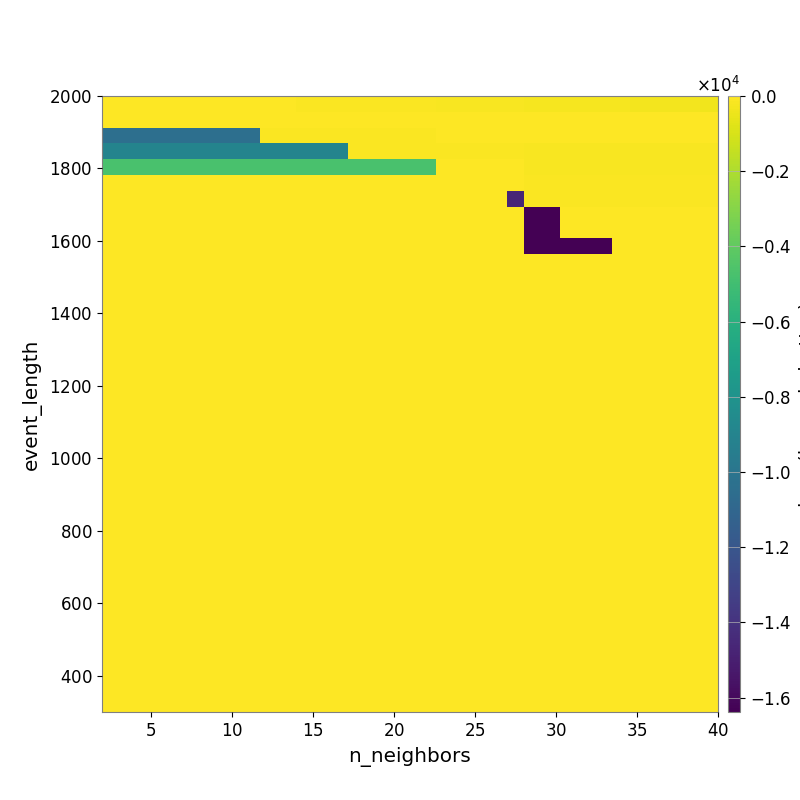

Data behind this chart, as committed beside it:
-1.543295190946350459e+01, -1.844170945378329662e+01, -2.144578107968963110e+01, -2.421968894152912100e+01, -3.065880327236507341e+01, -3.575686264161872430e+01, -3.901051826322004246e+01, -4.208313127605017456e+01, -4.735324987307291167e+01, -5.176143495856084087e+01, -6.104655315792708592e+01, -6.794713150077625130e+01, -7.702654266429161112e+01, -8.067362119439336254e+01, -8.873282381648351702e+01, -9.859926830610851312e+01, -1.083700375982889739e+02, -1.160427374333449961e+02, -1.237500671340811067e+02, -1.356459189472601565e+02, -1.472307172197010061e+02, -1.560482208440206477e+02, -1.671229218459789365e+02, -1.768763216612187819e+02
-7.776708885423507134e+00, -7.219841044015595344e+00, -7.219841044015595344e+00, -7.219841044015595344e+00, -7.219841044015595344e+00, -7.219841044015595344e+00, -6.288150252385097616e+00, -6.931090471292515431e+00, -6.931090471292515431e+00, -7.761894604224801597e+00, -7.761894604224801597e+00, -8.602731610719446920e+00, -9.545634171524925549e+00, -9.026701231481064625e+00, -8.274196539564480091e+00, -8.020144601895335512e+00, -8.338505797616598159e+00, -8.338505797616598159e+00, -9.310857060107778693e+00, -1.287094959571902919e+01, -1.312775896201339165e+01, -1.527638146020955645e+01, -1.705115810707831869e+01, -1.768751538702126425e+01
-1.039438742069357249e+04, -1.039438742069357249e+04, -1.039438742069357249e+04, -1.039438742069357249e+04, -1.039438742069357249e+04, -1.039438742069357249e+04, -1.039438742069357249e+04, -1.039438742069357249e+04, -1.039438742069357249e+04, -8.258710310150293310e+01, -8.258710310150293310e+01, -8.258710310150293310e+01, -8.258710310150293310e+01, -8.258710310150293310e+01, -8.258710310150293310e+01, -8.510766882067888162e+01, -8.510766882067888162e+01, -8.510766882067888162e+01, -8.510766882067888162e+01, -1.493785175040611612e+01, -1.493785175040611612e+01, -1.493785175040611612e+01, -1.493785175040611612e+01, -1.677000616125718224e+01
-9.011577180296966617e+03, -9.011577180296966617e+03, -9.011577180296966617e+03, -9.011577180296966617e+03, -9.011577180296966617e+03, -9.011577180296966617e+03, -9.011577180296966617e+03, -9.011577180296966617e+03, -9.011577180296966617e+03, -9.011577180296966617e+03, -9.011577180296966617e+03, -9.011577180296966617e+03, -9.011577180296966617e+03, -9.011577180296966617e+03, -8.087466805073826492e+01, -7.641593247442811787e+01, -7.641593247442811787e+01, -7.641593247442811787e+01, -7.641593247442811787e+01, -7.641593247442811787e+01, -7.641593247442811787e+01, -7.641593247442811787e+01, -7.641593247442811787e+01, -7.641593247442811787e+01
-4.681434342441947592e+03, -4.681434342441947592e+03, -4.681434342441947592e+03, -4.681434342441947592e+03, -4.681434342441947592e+03, -4.681434342441947592e+03, -4.681434342441947592e+03, -4.681434342441947592e+03, -4.681434342441947592e+03, -4.681434342441947592e+03, -4.681434342441947592e+03, -4.681434342441947592e+03, -4.681434342441947592e+03, -4.681434342441947592e+03, -4.681434342441947592e+03, -4.681434342441947592e+03, -4.681434342441947592e+03, -4.681434342441947592e+03, -4.681434342441947592e+03, -4.727795963737557372e+01, -4.727795963737557372e+01, -4.727795963737557372e+01, -4.727795963737557372e+01, -4.727795963737557372e+01
0.000000000000000000e+00, 0.000000000000000000e+00, 0.000000000000000000e+00, 0.000000000000000000e+00, 0.000000000000000000e+00, 0.000000000000000000e+00, 0.000000000000000000e+00, 0.000000000000000000e+00, 0.000000000000000000e+00, 0.000000000000000000e+00, 0.000000000000000000e+00, 0.000000000000000000e+00, 0.000000000000000000e+00, 0.000000000000000000e+00, 0.000000000000000000e+00, 0.000000000000000000e+00, 0.000000000000000000e+00, 0.000000000000000000e+00, 0.000000000000000000e+00, -1.329172130957111442e+01, -1.329172130957111442e+01, -1.329172130957111442e+01, -1.329172130957111442e+01, -4.195911029488055277e+01
0.000000000000000000e+00, 0.000000000000000000e+00, 0.000000000000000000e+00, 0.000000000000000000e+00, 0.000000000000000000e+00, 0.000000000000000000e+00, 0.000000000000000000e+00, 0.000000000000000000e+00, 0.000000000000000000e+00, 0.000000000000000000e+00, 0.000000000000000000e+00, 0.000000000000000000e+00, 0.000000000000000000e+00, 0.000000000000000000e+00, 0.000000000000000000e+00, 0.000000000000000000e+00, 0.000000000000000000e+00, 0.000000000000000000e+00, 0.000000000000000000e+00, 0.000000000000000000e+00, 0.000000000000000000e+00, 0.000000000000000000e+00, 0.000000000000000000e+00, -1.465429485320199637e+04
0.000000000000000000e+00, 0.000000000000000000e+00, 0.000000000000000000e+00, 0.000000000000000000e+00, 0.000000000000000000e+00, 0.000000000000000000e+00, 0.000000000000000000e+00, 0.000000000000000000e+00, 0.000000000000000000e+00, 0.000000000000000000e+00, 0.000000000000000000e+00, 0.000000000000000000e+00, 0.000000000000000000e+00, 0.000000000000000000e+00, 0.000000000000000000e+00, 0.000000000000000000e+00, 0.000000000000000000e+00, 0.000000000000000000e+00, 0.000000000000000000e+00, 0.000000000000000000e+00, 0.000000000000000000e+00, 0.000000000000000000e+00, 0.000000000000000000e+00, 0.000000000000000000e+00
0.000000000000000000e+00, 0.000000000000000000e+00, 0.000000000000000000e+00, 0.000000000000000000e+00, 0.000000000000000000e+00, 0.000000000000000000e+00, 0.000000000000000000e+00, 0.000000000000000000e+00, 0.000000000000000000e+00, 0.000000000000000000e+00, 0.000000000000000000e+00, 0.000000000000000000e+00, 0.000000000000000000e+00, 0.000000000000000000e+00, 0.000000000000000000e+00, 0.000000000000000000e+00, 0.000000000000000000e+00, 0.000000000000000000e+00, 0.000000000000000000e+00, 0.000000000000000000e+00, 0.000000000000000000e+00, 0.000000000000000000e+00, 0.000000000000000000e+00, 0.000000000000000000e+00
0.000000000000000000e+00, 0.000000000000000000e+00, 0.000000000000000000e+00, 0.000000000000000000e+00, 0.000000000000000000e+00, 0.000000000000000000e+00, 0.000000000000000000e+00, 0.000000000000000000e+00, 0.000000000000000000e+00, 0.000000000000000000e+00, 0.000000000000000000e+00, 0.000000000000000000e+00, 0.000000000000000000e+00, 0.000000000000000000e+00, 0.000000000000000000e+00, 0.000000000000000000e+00, 0.000000000000000000e+00, 0.000000000000000000e+00, 0.000000000000000000e+00, 0.000000000000000000e+00, 0.000000000000000000e+00, 0.000000000000000000e+00, 0.000000000000000000e+00, 0.000000000000000000e+00
0.000000000000000000e+00, 0.000000000000000000e+00, 0.000000000000000000e+00, 0.000000000000000000e+00, 0.000000000000000000e+00, 0.000000000000000000e+00, 0.000000000000000000e+00, 0.000000000000000000e+00, 0.000000000000000000e+00, 0.000000000000000000e+00, 0.000000000000000000e+00, 0.000000000000000000e+00, 0.000000000000000000e+00, 0.000000000000000000e+00, 0.000000000000000000e+00, 0.000000000000000000e+00, 0.000000000000000000e+00, 0.000000000000000000e+00, 0.000000000000000000e+00, 0.000000000000000000e+00, 0.000000000000000000e+00, 0.000000000000000000e+00, 0.000000000000000000e+00, 0.000000000000000000e+00
0.000000000000000000e+00, 0.000000000000000000e+00, 0.000000000000000000e+00, 0.000000000000000000e+00, 0.000000000000000000e+00, 0.000000000000000000e+00, 0.000000000000000000e+00, 0.000000000000000000e+00, 0.000000000000000000e+00, 0.000000000000000000e+00, 0.000000000000000000e+00, 0.000000000000000000e+00, 0.000000000000000000e+00, 0.000000000000000000e+00, 0.000000000000000000e+00, 0.000000000000000000e+00, 0.000000000000000000e+00, 0.000000000000000000e+00, 0.000000000000000000e+00, 0.000000000000000000e+00, 0.000000000000000000e+00, 0.000000000000000000e+00, 0.000000000000000000e+00, 0.000000000000000000e+00
0.000000000000000000e+00, 0.000000000000000000e+00, 0.000000000000000000e+00, 0.000000000000000000e+00, 0.000000000000000000e+00, 0.000000000000000000e+00, 0.000000000000000000e+00, 0.000000000000000000e+00, 0.000000000000000000e+00, 0.000000000000000000e+00, 0.000000000000000000e+00, 0.000000000000000000e+00, 0.000000000000000000e+00, 0.000000000000000000e+00, 0.000000000000000000e+00, 0.000000000000000000e+00, 0.000000000000000000e+00, 0.000000000000000000e+00, 0.000000000000000000e+00, 0.000000000000000000e+00, 0.000000000000000000e+00, 0.000000000000000000e+00, 0.000000000000000000e+00, 0.000000000000000000e+00
0.000000000000000000e+00, 0.000000000000000000e+00, 0.000000000000000000e+00, 0.000000000000000000e+00, 0.000000000000000000e+00, 0.000000000000000000e+00, 0.000000000000000000e+00, 0.000000000000000000e+00, 0.000000000000000000e+00, 0.000000000000000000e+00, 0.000000000000000000e+00, 0.000000000000000000e+00, 0.000000000000000000e+00, 0.000000000000000000e+00, 0.000000000000000000e+00, 0.000000000000000000e+00, 0.000000000000000000e+00, 0.000000000000000000e+00, 0.000000000000000000e+00, 0.000000000000000000e+00, 0.000000000000000000e+00, 0.000000000000000000e+00, 0.000000000000000000e+00, 0.000000000000000000e+00
0.000000000000000000e+00, 0.000000000000000000e+00, 0.000000000000000000e+00, 0.000000000000000000e+00, 0.000000000000000000e+00, 0.000000000000000000e+00, 0.000000000000000000e+00, 0.000000000000000000e+00, 0.000000000000000000e+00, 0.000000000000000000e+00, 0.000000000000000000e+00, 0.000000000000000000e+00, 0.000000000000000000e+00, 0.000000000000000000e+00, 0.000000000000000000e+00, 0.000000000000000000e+00, 0.000000000000000000e+00, 0.000000000000000000e+00, 0.000000000000000000e+00, 0.000000000000000000e+00, 0.000000000000000000e+00, 0.000000000000000000e+00, 0.000000000000000000e+00, 0.000000000000000000e+00
0.000000000000000000e+00, 0.000000000000000000e+00, 0.000000000000000000e+00, 0.000000000000000000e+00, 0.000000000000000000e+00, 0.000000000000000000e+00, 0.000000000000000000e+00, 0.000000000000000000e+00, 0.000000000000000000e+00, 0.000000000000000000e+00, 0.000000000000000000e+00, 0.000000000000000000e+00, 0.000000000000000000e+00, 0.000000000000000000e+00, 0.000000000000000000e+00, 0.000000000000000000e+00, 0.000000000000000000e+00, 0.000000000000000000e+00, 0.000000000000000000e+00, 0.000000000000000000e+00, 0.000000000000000000e+00, 0.000000000000000000e+00, 0.000000000000000000e+00, 0.000000000000000000e+00
0.000000000000000000e+00, 0.000000000000000000e+00, 0.000000000000000000e+00, 0.000000000000000000e+00, 0.000000000000000000e+00, 0.000000000000000000e+00, 0.000000000000000000e+00, 0.000000000000000000e+00, 0.000000000000000000e+00, 0.000000000000000000e+00, 0.000000000000000000e+00, 0.000000000000000000e+00, 0.000000000000000000e+00, 0.000000000000000000e+00, 0.000000000000000000e+00, 0.000000000000000000e+00, 0.000000000000000000e+00, 0.000000000000000000e+00, 0.000000000000000000e+00, 0.000000000000000000e+00, 0.000000000000000000e+00, 0.000000000000000000e+00, 0.000000000000000000e+00, 0.000000000000000000e+00
0.000000000000000000e+00, 0.000000000000000000e+00, 0.000000000000000000e+00, 0.000000000000000000e+00, 0.000000000000000000e+00, 0.000000000000000000e+00, 0.000000000000000000e+00, 0.000000000000000000e+00, 0.000000000000000000e+00, 0.000000000000000000e+00, 0.000000000000000000e+00, 0.000000000000000000e+00, 0.000000000000000000e+00, 0.000000000000000000e+00, 0.000000000000000000e+00, 0.000000000000000000e+00, 0.000000000000000000e+00, 0.000000000000000000e+00, 0.000000000000000000e+00, 0.000000000000000000e+00, 0.000000000000000000e+00, 0.000000000000000000e+00, 0.000000000000000000e+00, 0.000000000000000000e+00
0.000000000000000000e+00, 0.000000000000000000e+00, 0.000000000000000000e+00, 0.000000000000000000e+00, 0.000000000000000000e+00, 0.000000000000000000e+00, 0.000000000000000000e+00, 0.000000000000000000e+00, 0.000000000000000000e+00, 0.000000000000000000e+00, 0.000000000000000000e+00, 0.000000000000000000e+00, 0.000000000000000000e+00, 0.000000000000000000e+00, 0.000000000000000000e+00, 0.000000000000000000e+00, 0.000000000000000000e+00, 0.000000000000000000e+00, 0.000000000000000000e+00, 0.000000000000000000e+00, 0.000000000000000000e+00, 0.000000000000000000e+00, 0.000000000000000000e+00, 0.000000000000000000e+00
0.000000000000000000e+00, 0.000000000000000000e+00, 0.000000000000000000e+00, 0.000000000000000000e+00, 0.000000000000000000e+00, 0.000000000000000000e+00, 0.000000000000000000e+00, 0.000000000000000000e+00, 0.000000000000000000e+00, 0.000000000000000000e+00, 0.000000000000000000e+00, 0.000000000000000000e+00, 0.000000000000000000e+00, 0.000000000000000000e+00, 0.000000000000000000e+00, 0.000000000000000000e+00, 0.000000000000000000e+00, 0.000000000000000000e+00, 0.000000000000000000e+00, 0.000000000000000000e+00, 0.000000000000000000e+00, 0.000000000000000000e+00, 0.000000000000000000e+00, 0.000000000000000000e+00
0.000000000000000000e+00, 0.000000000000000000e+00, 0.000000000000000000e+00, 0.000000000000000000e+00, 0.000000000000000000e+00, 0.000000000000000000e+00, 0.000000000000000000e+00, 0.000000000000000000e+00, 0.000000000000000000e+00, 0.000000000000000000e+00, 0.000000000000000000e+00, 0.000000000000000000e+00, 0.000000000000000000e+00, 0.000000000000000000e+00, 0.000000000000000000e+00, 0.000000000000000000e+00, 0.000000000000000000e+00, 0.000000000000000000e+00, 0.000000000000000000e+00, 0.000000000000000000e+00, 0.000000000000000000e+00, 0.000000000000000000e+00, 0.000000000000000000e+00, 0.000000000000000000e+00
0.000000000000000000e+00, 0.000000000000000000e+00, 0.000000000000000000e+00, 0.000000000000000000e+00, 0.000000000000000000e+00, 0.000000000000000000e+00, 0.000000000000000000e+00, 0.000000000000000000e+00, 0.000000000000000000e+00, 0.000000000000000000e+00, 0.000000000000000000e+00, 0.000000000000000000e+00, 0.000000000000000000e+00, 0.000000000000000000e+00, 0.000000000000000000e+00, 0.000000000000000000e+00, 0.000000000000000000e+00, 0.000000000000000000e+00, 0.000000000000000000e+00, 0.000000000000000000e+00, 0.000000000000000000e+00, 0.000000000000000000e+00, 0.000000000000000000e+00, 0.000000000000000000e+00
0.000000000000000000e+00, 0.000000000000000000e+00, 0.000000000000000000e+00, 0.000000000000000000e+00, 0.000000000000000000e+00, 0.000000000000000000e+00, 0.000000000000000000e+00, 0.000000000000000000e+00, 0.000000000000000000e+00, 0.000000000000000000e+00, 0.000000000000000000e+00, 0.000000000000000000e+00, 0.000000000000000000e+00, 0.000000000000000000e+00, 0.000000000000000000e+00, 0.000000000000000000e+00, 0.000000000000000000e+00, 0.000000000000000000e+00, 0.000000000000000000e+00, 0.000000000000000000e+00, 0.000000000000000000e+00, 0.000000000000000000e+00, 0.000000000000000000e+00, 0.000000000000000000e+00
0.000000000000000000e+00, 0.000000000000000000e+00, 0.000000000000000000e+00, 0.000000000000000000e+00, 0.000000000000000000e+00, 0.000000000000000000e+00, 0.000000000000000000e+00, 0.000000000000000000e+00, 0.000000000000000000e+00, 0.000000000000000000e+00, 0.000000000000000000e+00, 0.000000000000000000e+00, 0.000000000000000000e+00, 0.000000000000000000e+00, 0.000000000000000000e+00, 0.000000000000000000e+00, 0.000000000000000000e+00, 0.000000000000000000e+00, 0.000000000000000000e+00, 0.000000000000000000e+00, 0.000000000000000000e+00, 0.000000000000000000e+00, 0.000000000000000000e+00, 0.000000000000000000e+00
0.000000000000000000e+00, 0.000000000000000000e+00, 0.000000000000000000e+00, 0.000000000000000000e+00, 0.000000000000000000e+00, 0.000000000000000000e+00, 0.000000000000000000e+00, 0.000000000000000000e+00, 0.000000000000000000e+00, 0.000000000000000000e+00, 0.000000000000000000e+00, 0.000000000000000000e+00, 0.000000000000000000e+00, 0.000000000000000000e+00, 0.000000000000000000e+00, 0.000000000000000000e+00, 0.000000000000000000e+00, 0.000000000000000000e+00, 0.000000000000000000e+00, 0.000000000000000000e+00, 0.000000000000000000e+00, 0.000000000000000000e+00, 0.000000000000000000e+00, 0.000000000000000000e+00
0.000000000000000000e+00, 0.000000000000000000e+00, 0.000000000000000000e+00, 0.000000000000000000e+00, 0.000000000000000000e+00, 0.000000000000000000e+00, 0.000000000000000000e+00, 0.000000000000000000e+00, 0.000000000000000000e+00, 0.000000000000000000e+00, 0.000000000000000000e+00, 0.000000000000000000e+00, 0.000000000000000000e+00, 0.000000000000000000e+00, 0.000000000000000000e+00, 0.000000000000000000e+00, 0.000000000000000000e+00, 0.000000000000000000e+00, 0.000000000000000000e+00, 0.000000000000000000e+00, 0.000000000000000000e+00, 0.000000000000000000e+00, 0.000000000000000000e+00, 0.000000000000000000e+00
0.000000000000000000e+00, 0.000000000000000000e+00, 0.000000000000000000e+00, 0.000000000000000000e+00, 0.000000000000000000e+00, 0.000000000000000000e+00, 0.000000000000000000e+00, 0.000000000000000000e+00, 0.000000000000000000e+00, 0.000000000000000000e+00, 0.000000000000000000e+00, 0.000000000000000000e+00, 0.000000000000000000e+00, 0.000000000000000000e+00, 0.000000000000000000e+00, 0.000000000000000000e+00, 0.000000000000000000e+00, 0.000000000000000000e+00, 0.000000000000000000e+00, 0.000000000000000000e+00, 0.000000000000000000e+00, 0.000000000000000000e+00, 0.000000000000000000e+00, 0.000000000000000000e+00
0.000000000000000000e+00, 0.000000000000000000e+00, 0.000000000000000000e+00, 0.000000000000000000e+00, 0.000000000000000000e+00, 0.000000000000000000e+00, 0.000000000000000000e+00, 0.000000000000000000e+00, 0.000000000000000000e+00, 0.000000000000000000e+00, 0.000000000000000000e+00, 0.000000000000000000e+00, 0.000000000000000000e+00, 0.000000000000000000e+00, 0.000000000000000000e+00, 0.000000000000000000e+00, 0.000000000000000000e+00, 0.000000000000000000e+00, 0.000000000000000000e+00, 0.000000000000000000e+00, 0.000000000000000000e+00, 0.000000000000000000e+00, 0.000000000000000000e+00, 0.000000000000000000e+00
0.000000000000000000e+00, 0.000000000000000000e+00, 0.000000000000000000e+00, 0.000000000000000000e+00, 0.000000000000000000e+00, 0.000000000000000000e+00, 0.000000000000000000e+00, 0.000000000000000000e+00, 0.000000000000000000e+00, 0.000000000000000000e+00, 0.000000000000000000e+00, 0.000000000000000000e+00, 0.000000000000000000e+00, 0.000000000000000000e+00, 0.000000000000000000e+00, 0.000000000000000000e+00, 0.000000000000000000e+00, 0.000000000000000000e+00, 0.000000000000000000e+00, 0.000000000000000000e+00, 0.000000000000000000e+00, 0.000000000000000000e+00, 0.000000000000000000e+00, 0.000000000000000000e+00
0.000000000000000000e+00, 0.000000000000000000e+00, 0.000000000000000000e+00, 0.000000000000000000e+00, 0.000000000000000000e+00, 0.000000000000000000e+00, 0.000000000000000000e+00, 0.000000000000000000e+00, 0.000000000000000000e+00, 0.000000000000000000e+00, 0.000000000000000000e+00, 0.000000000000000000e+00, 0.000000000000000000e+00, 0.000000000000000000e+00, 0.000000000000000000e+00, 0.000000000000000000e+00, 0.000000000000000000e+00, 0.000000000000000000e+00, 0.000000000000000000e+00, 0.000000000000000000e+00, 0.000000000000000000e+00, 0.000000000000000000e+00, 0.000000000000000000e+00, 0.000000000000000000e+00
0.000000000000000000e+00, 0.000000000000000000e+00, 0.000000000000000000e+00, 0.000000000000000000e+00, 0.000000000000000000e+00, 0.000000000000000000e+00, 0.000000000000000000e+00, 0.000000000000000000e+00, 0.000000000000000000e+00, 0.000000000000000000e+00, 0.000000000000000000e+00, 0.000000000000000000e+00, 0.000000000000000000e+00, 0.000000000000000000e+00, 0.000000000000000000e+00, 0.000000000000000000e+00, 0.000000000000000000e+00, 0.000000000000000000e+00, 0.000000000000000000e+00, 0.000000000000000000e+00, 0.000000000000000000e+00, 0.000000000000000000e+00, 0.000000000000000000e+00, 0.000000000000000000e+00
0.000000000000000000e+00, 0.000000000000000000e+00, 0.000000000000000000e+00, 0.000000000000000000e+00, 0.000000000000000000e+00, 0.000000000000000000e+00, 0.000000000000000000e+00, 0.000000000000000000e+00, 0.000000000000000000e+00, 0.000000000000000000e+00, 0.000000000000000000e+00, 0.000000000000000000e+00, 0.000000000000000000e+00, 0.000000000000000000e+00, 0.000000000000000000e+00, 0.000000000000000000e+00, 0.000000000000000000e+00, 0.000000000000000000e+00, 0.000000000000000000e+00, 0.000000000000000000e+00, 0.000000000000000000e+00, 0.000000000000000000e+00, 0.000000000000000000e+00, 0.000000000000000000e+00
0.000000000000000000e+00, 0.000000000000000000e+00, 0.000000000000000000e+00, 0.000000000000000000e+00, 0.000000000000000000e+00, 0.000000000000000000e+00, 0.000000000000000000e+00, 0.000000000000000000e+00, 0.000000000000000000e+00, 0.000000000000000000e+00, 0.000000000000000000e+00, 0.000000000000000000e+00, 0.000000000000000000e+00, 0.000000000000000000e+00, 0.000000000000000000e+00, 0.000000000000000000e+00, 0.000000000000000000e+00, 0.000000000000000000e+00, 0.000000000000000000e+00, 0.000000000000000000e+00, 0.000000000000000000e+00, 0.000000000000000000e+00, 0.000000000000000000e+00, 0.000000000000000000e+00
0.000000000000000000e+00, 0.000000000000000000e+00, 0.000000000000000000e+00, 0.000000000000000000e+00, 0.000000000000000000e+00, 0.000000000000000000e+00, 0.000000000000000000e+00, 0.000000000000000000e+00, 0.000000000000000000e+00, 0.000000000000000000e+00, 0.000000000000000000e+00, 0.000000000000000000e+00, 0.000000000000000000e+00, 0.000000000000000000e+00, 0.000000000000000000e+00, 0.000000000000000000e+00, 0.000000000000000000e+00, 0.000000000000000000e+00, 0.000000000000000000e+00, 0.000000000000000000e+00, 0.000000000000000000e+00, 0.000000000000000000e+00, 0.000000000000000000e+00, 0.000000000000000000e+00
0.000000000000000000e+00, 0.000000000000000000e+00, 0.000000000000000000e+00, 0.000000000000000000e+00, 0.000000000000000000e+00, 0.000000000000000000e+00, 0.000000000000000000e+00, 0.000000000000000000e+00, 0.000000000000000000e+00, 0.000000000000000000e+00, 0.000000000000000000e+00, 0.000000000000000000e+00, 0.000000000000000000e+00, 0.000000000000000000e+00, 0.000000000000000000e+00, 0.000000000000000000e+00, 0.000000000000000000e+00, 0.000000000000000000e+00, 0.000000000000000000e+00, 0.000000000000000000e+00, 0.000000000000000000e+00, 0.000000000000000000e+00, 0.000000000000000000e+00, 0.000000000000000000e+00
0.000000000000000000e+00, 0.000000000000000000e+00, 0.000000000000000000e+00, 0.000000000000000000e+00, 0.000000000000000000e+00, 0.000000000000000000e+00, 0.000000000000000000e+00, 0.000000000000000000e+00, 0.000000000000000000e+00, 0.000000000000000000e+00, 0.000000000000000000e+00, 0.000000000000000000e+00, 0.000000000000000000e+00, 0.000000000000000000e+00, 0.000000000000000000e+00, 0.000000000000000000e+00, 0.000000000000000000e+00, 0.000000000000000000e+00, 0.000000000000000000e+00, 0.000000000000000000e+00, 0.000000000000000000e+00, 0.000000000000000000e+00, 0.000000000000000000e+00, 0.000000000000000000e+00
0.000000000000000000e+00, 0.000000000000000000e+00, 0.000000000000000000e+00, 0.000000000000000000e+00, 0.000000000000000000e+00, 0.000000000000000000e+00, 0.000000000000000000e+00, 0.000000000000000000e+00, 0.000000000000000000e+00, 0.000000000000000000e+00, 0.000000000000000000e+00, 0.000000000000000000e+00, 0.000000000000000000e+00, 0.000000000000000000e+00, 0.000000000000000000e+00, 0.000000000000000000e+00, 0.000000000000000000e+00, 0.000000000000000000e+00, 0.000000000000000000e+00, 0.000000000000000000e+00, 0.000000000000000000e+00, 0.000000000000000000e+00, 0.000000000000000000e+00, 0.000000000000000000e+00
0.000000000000000000e+00, 0.000000000000000000e+00, 0.000000000000000000e+00, 0.000000000000000000e+00, 0.000000000000000000e+00, 0.000000000000000000e+00, 0.000000000000000000e+00, 0.000000000000000000e+00, 0.000000000000000000e+00, 0.000000000000000000e+00, 0.000000000000000000e+00, 0.000000000000000000e+00, 0.000000000000000000e+00, 0.000000000000000000e+00, 0.000000000000000000e+00, 0.000000000000000000e+00, 0.000000000000000000e+00, 0.000000000000000000e+00, 0.000000000000000000e+00, 0.000000000000000000e+00, 0.000000000000000000e+00, 0.000000000000000000e+00, 0.000000000000000000e+00, 0.000000000000000000e+00
0.000000000000000000e+00, 0.000000000000000000e+00, 0.000000000000000000e+00, 0.000000000000000000e+00, 0.000000000000000000e+00, 0.000000000000000000e+00, 0.000000000000000000e+00, 0.000000000000000000e+00, 0.000000000000000000e+00, 0.000000000000000000e+00, 0.000000000000000000e+00, 0.000000000000000000e+00, 0.000000000000000000e+00, 0.000000000000000000e+00, 0.000000000000000000e+00, 0.000000000000000000e+00, 0.000000000000000000e+00, 0.000000000000000000e+00, 0.000000000000000000e+00, 0.000000000000000000e+00, 0.000000000000000000e+00, 0.000000000000000000e+00, 0.000000000000000000e+00, 0.000000000000000000e+00
